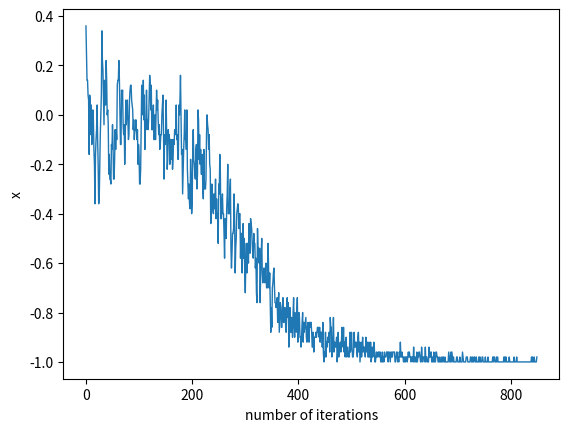

Write the Python code that produced this figure.
#!/usr/bin/env python
# coding: utf-8

# In[154]:


import numpy as np
import random
import matplotlib.pyplot as plt


P_op = 0.6                                               # transitiion probability to switch from pessimist to optimist
N_iter = 850                                             # number of iteration
beta = 0.5                                               # speed of adjustment coefficient
TN = 1                                                   # trading volume of speculative investors
TF = 1                                                   # trading volume of fundamentalists
pf = 50                                                  # fundamental vlaue
p = 50                                                   # actual price
a0 = 0                                                   # market prevailing mood
a1 = 0.1                                                 # weight factor for getting information from price
a2 = 0.1                                                 # weight factor for getting information from others actions
v = 0.3                                                  # speed fo change
tao = 0.2                                                # adjustment coefficient
r = 0.2                                                  # constant nominal dividend
R= r/pf                                                  # expected rate of return
#x = (1/a)*(np.log(P_op/v))
#P_po = v*np.exp(-a*x)
P_po = 0.4166666666666667                                # transition probability to switch from optimist to pessimist
  
n_tot = 100                                              #Total number of person

#Type = 1 for op and 0 for po
class person():
  def __init__(self,id):                           
    self.state = random.sample([0,1],1)[0]               # generating uniform random number to take an array of total number of traders
    self.id = id

#Initialize the simulation create person (GOD) 
Person_list = []
for i in range(n_tot):Person_list.append(person(i))
#print([x.state for x in Person_list])
y1 = []
y2 = []
xs = []
p_dot = []
for j in range(N_iter):                                  # counting the number of each type of traders from zero in each iterations
  n_o = 0
  n_p = 0 
  for persons in Person_list:
    random_num = random.uniform(0,1)               

    if persons.state == 0:
        if random_num <= P_op:  
            persons.state = 1
    else:
        if random_num <= P_po:
            persons.state = 0
            
  for persons in Person_list:
    if persons.state == 0:
        n_p += 1
    else:
        n_o += 1
    
        
  x=0
  y1.append(n_o)
  y2.append(n_p)
  N = int((n_o + n_p)/2)
  n = (n_o - n_p)/2
  x = n/N
  xs.append(x)
  p_dot= beta*(x*TN+TF*(pf-p))
  P_op = v*np.exp(a0 + (a1)*(p_dot)/v +(a2)*x)
  P_po = v*np.exp(-a0 -(a1)*(p_dot)/v -(a2)*x)
  a0_dot = tao*((r+(1/tao)*p_dot)/p-R)
  a0 = a0 + a0_dot 
  #print(P_op,P_po)
  #print(n_o)
  #print(n_p)
  #print(x)
mean_x = np.mean(xs) 
std_x = np.std(xs)
#print(std_x)
#print(mean_x)
#print("n_Optimist : ",n_o)
#plt.figure()
#plt.plot(y1)
#plt.plot(y2)
plt.figure()
plt.xlabel("number of iterations")
plt.ylabel("x")
plt.title("")
plt.plot(xs, linewidth = 1)
plt.savefig("plot2.jpg")
plt.show()


# In[ ]:





# In[ ]:





# In[ ]:




